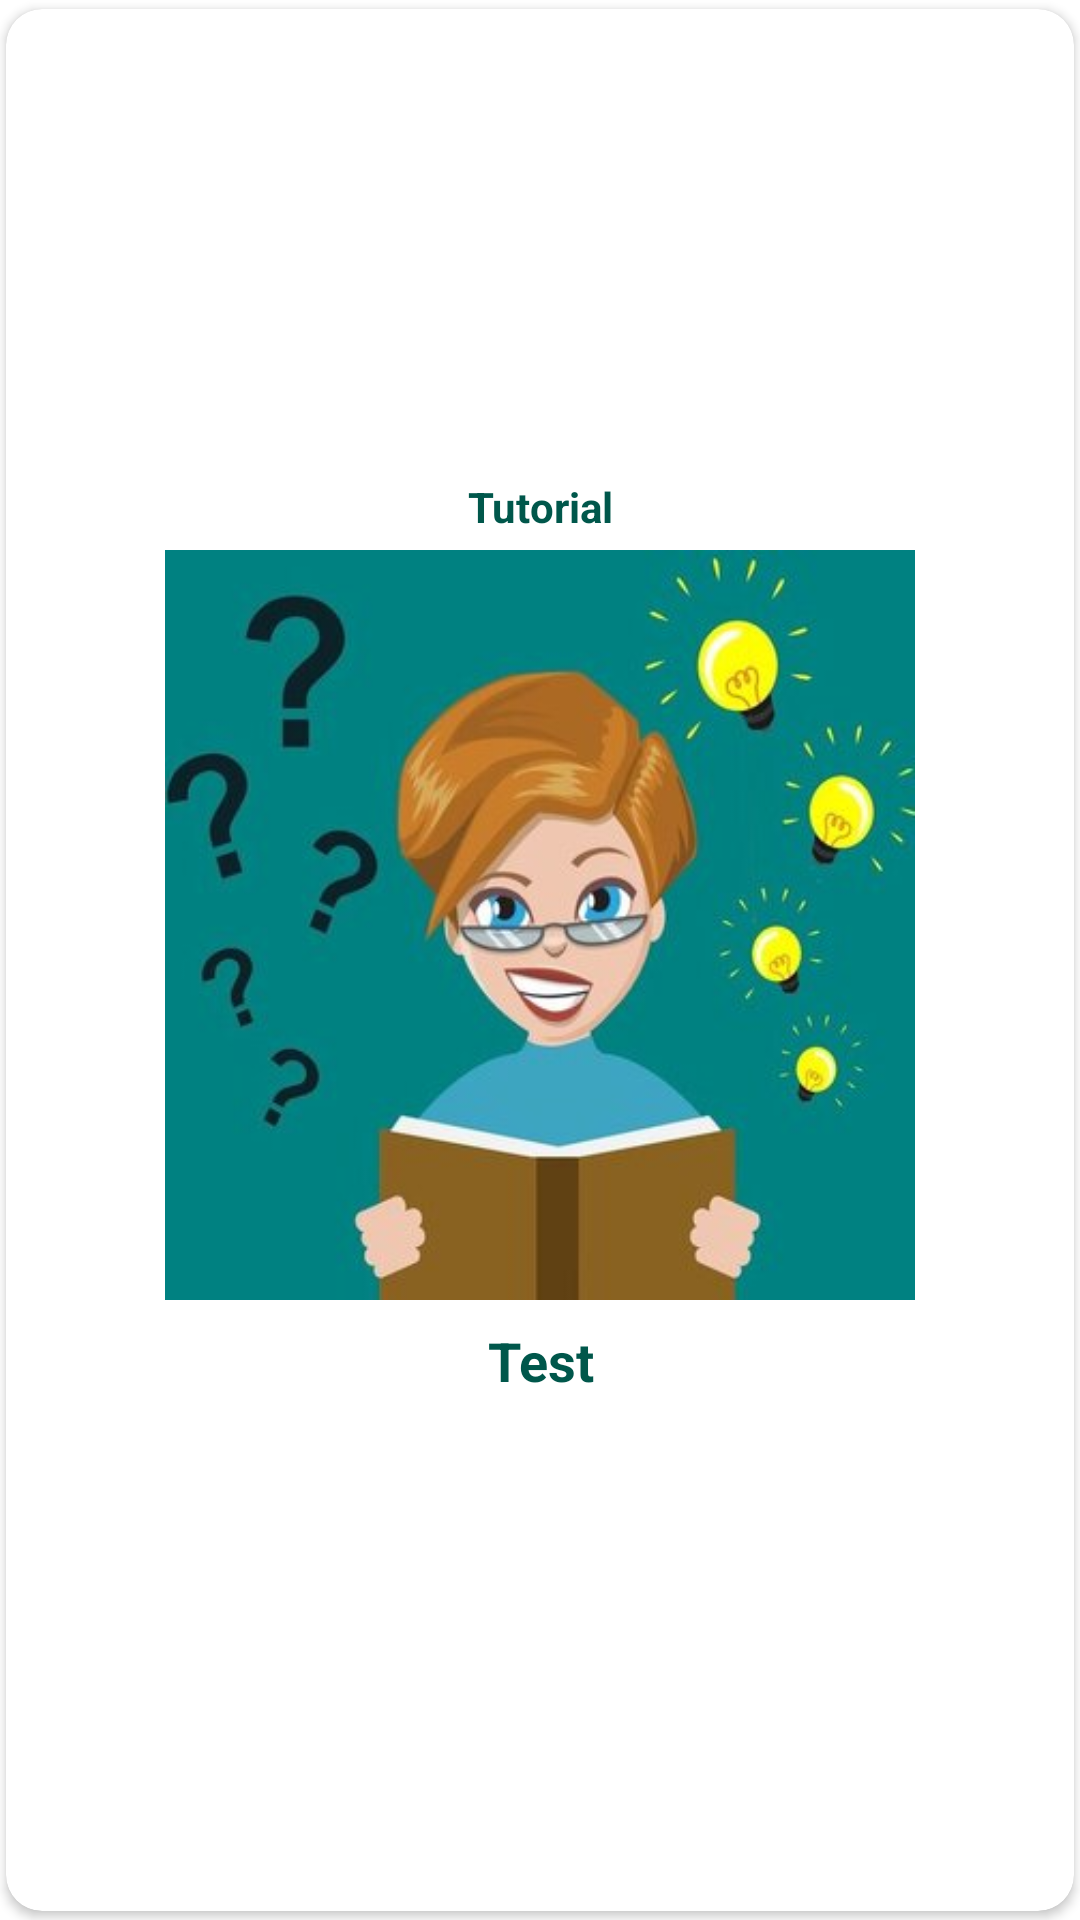

Layout XML and referenced resources for this Android screen:
<!-- AndroidManifest.xml: application theme AppTheme -->
<!-- res/layout/tut_dia.xml -->
<?xml version="1.0" encoding="utf-8"?>
<androidx.cardview.widget.CardView xmlns:android="http://schemas.android.com/apk/res/android"
    xmlns:app="http://schemas.android.com/apk/res-auto"
    xmlns:card_view="http://schemas.android.com/tools"
    android:layout_width="wrap_content"
    android:layout_height="wrap_content"
    android:layout_margin="2dp"
    android:padding="5dp"
    app:cardUseCompatPadding="true"
    app:cardCornerRadius="12dp"
    app:cardPreventCornerOverlap="false"
    card_view:cardElevation="5dp">
    <LinearLayout
        android:layout_width="wrap_content"
        android:layout_height="wrap_content"
        android:layout_gravity="center"
        android:orientation="vertical">
        <TextView
            android:layout_width="match_parent"
            android:layout_height="wrap_content"
            android:layout_margin="5dp"
            android:gravity="center"
            android:text="Tutorial"
            android:textStyle="bold"
            android:textColor="@color/colorPrimaryDark"/>
        <ViewFlipper
            android:id="@+id/vF"
            android:layout_width="wrap_content"
            android:layout_height="wrap_content">
            <ImageView
                android:src="@drawable/tut_o"
                android:layout_gravity="center"
                android:layout_width="250dp"
                android:layout_height="250dp"
                android:scaleType="centerCrop"/>
            <ImageView
                android:src="@drawable/tut_t"
                android:layout_gravity="center"
                android:layout_width="250dp"
                android:layout_height="250dp"
                android:scaleType="centerCrop"/>
            <ImageView
                android:src="@drawable/tut_th"
                android:layout_gravity="center"
                android:layout_width="250dp"
                android:layout_height="250dp"
                android:scaleType="centerCrop"/>
            <ImageView
                android:src="@drawable/tut_f"
                android:layout_gravity="center"
                android:layout_width="250dp"
                android:layout_height="250dp"
                android:scaleType="centerCrop"/>
        </ViewFlipper>
        <TextView
            android:id="@+id/tut_text"
            android:layout_width="match_parent"
            android:layout_height="wrap_content"
            android:layout_margin="8dp"
            android:gravity="center"
            android:textSize="18sp"
            android:text="Test"
            android:textStyle="bold"
            android:textColor="@color/colorPrimaryDark"/>
        <LinearLayout
            android:layout_width="wrap_content"
            android:layout_height="wrap_content"
            android:layout_gravity="center"
            android:gravity="center"
            android:orientation="horizontal">
            <ImageView
                android:id="@+id/dot_o"
                android:layout_width="wrap_content"
                android:layout_height="wrap_content"
                android:layout_weight="1"
                android:padding="3dp"
                android:layout_margin="3dp"
                />
            <ImageView
                android:id="@+id/dot_t"
                android:layout_width="wrap_content"
                android:layout_height="wrap_content"
                android:layout_weight="1"
                android:padding="3dp"
                android:layout_margin="3dp"

               />
            <ImageView
                android:id="@+id/dot_th"
                android:layout_width="wrap_content"
                android:layout_height="wrap_content"
                android:layout_weight="1"
                android:padding="3dp"
                android:layout_margin="3dp"

                />
            <ImageView
                android:id="@+id/dot_f"
                android:layout_width="wrap_content"
                android:layout_height="wrap_content"
                android:layout_weight="1"
                android:padding="3dp"
                android:layout_margin="3dp"

                />

        </LinearLayout>
    </LinearLayout>

</androidx.cardview.widget.CardView>
<!-- resources referenced by this layout -->
<resources>
  <color name="colorPrimaryDark">#00574B</color>
  <!-- drawable tut_f: png bitmap (drawable, 100589 bytes) -->
  <!-- drawable tut_o: jpg bitmap (drawable, 18668 bytes) -->
  <!-- drawable tut_t: png bitmap (drawable, 59758 bytes) -->
  <!-- drawable tut_th: png bitmap (drawable, 120256 bytes) -->
  <style name="AppTheme" parent="Theme.MaterialComponents.Light.DarkActionBar">
          
          <item name="colorPrimary">@color/colorPrimary</item>
          <item name="colorPrimaryDark">@color/colorPrimaryDark</item>
          <item name="colorAccent">@color/colorAccent</item>
          <item name="windowActionBar">false</item>
          <item name="windowNoTitle">true</item>
         
          
          <item name="drawerArrowStyle">@style/DrawerArrowStyle</item>
          
      </style>
  <color name="colorPrimary">#008577</color>
  <color name="colorAccent">#D81B60</color>
  <style name="DrawerArrowStyle" parent="@style/Widget.AppCompat.DrawerArrowToggle">
          <item name="spinBars">true</item>
          <item name="color">@color/colorPrimary</item>
      </style>
</resources>
